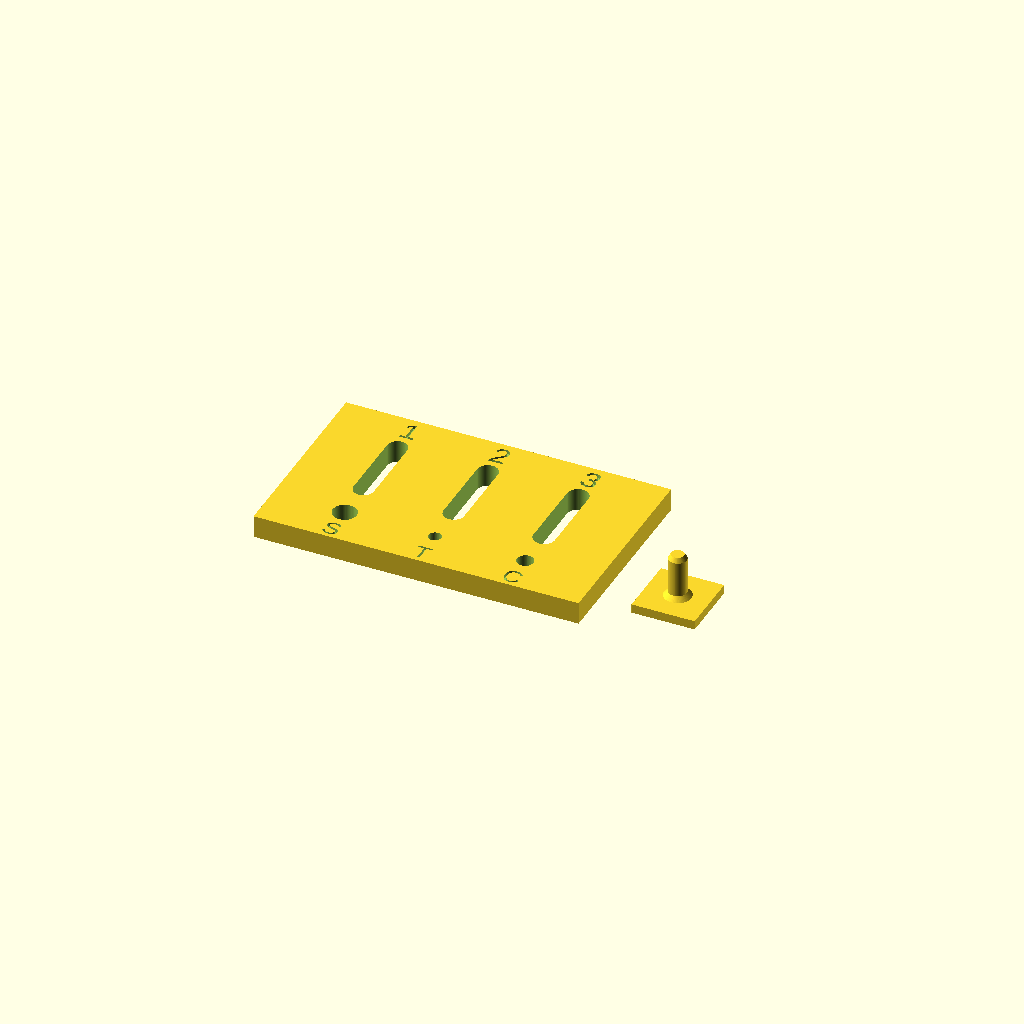
Cell 1: the model at its default parameters.
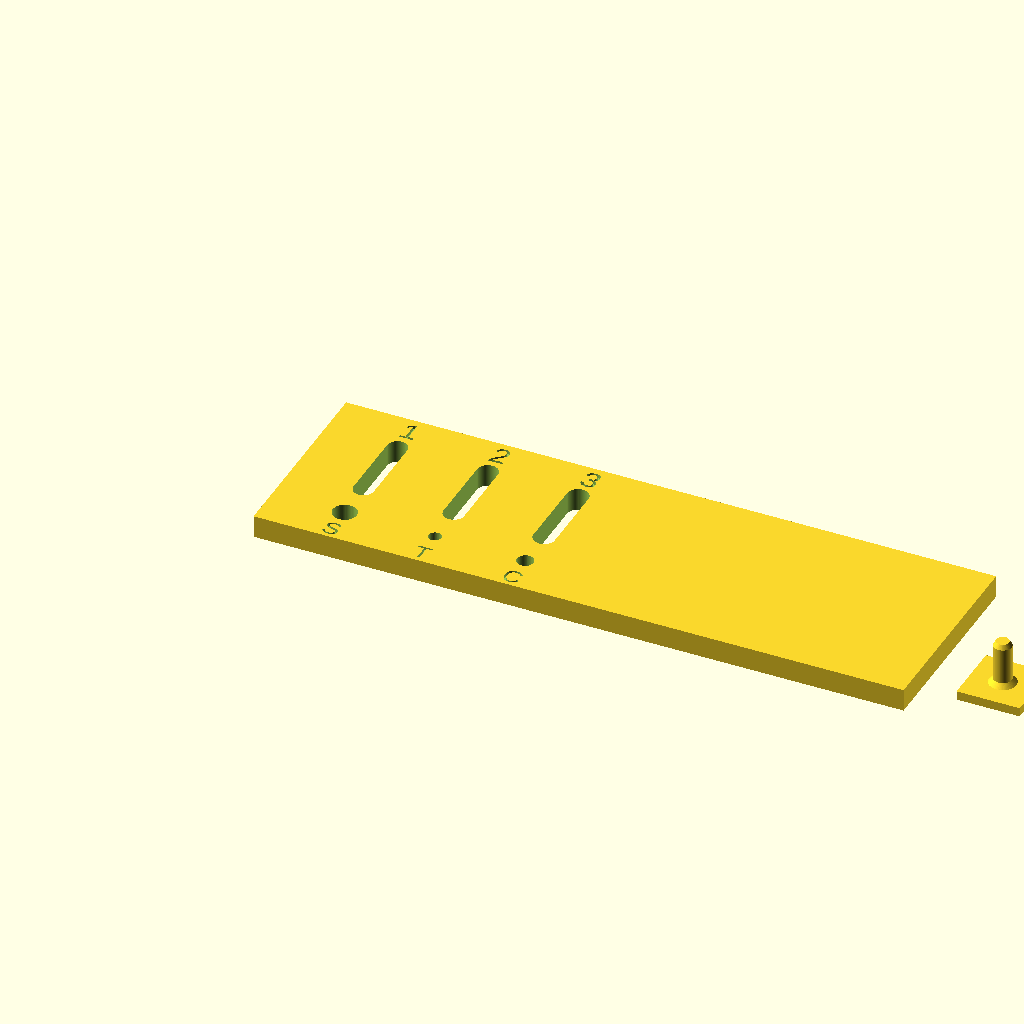
Cell 2 — plate_x set to 144, the other parameters unchanged.
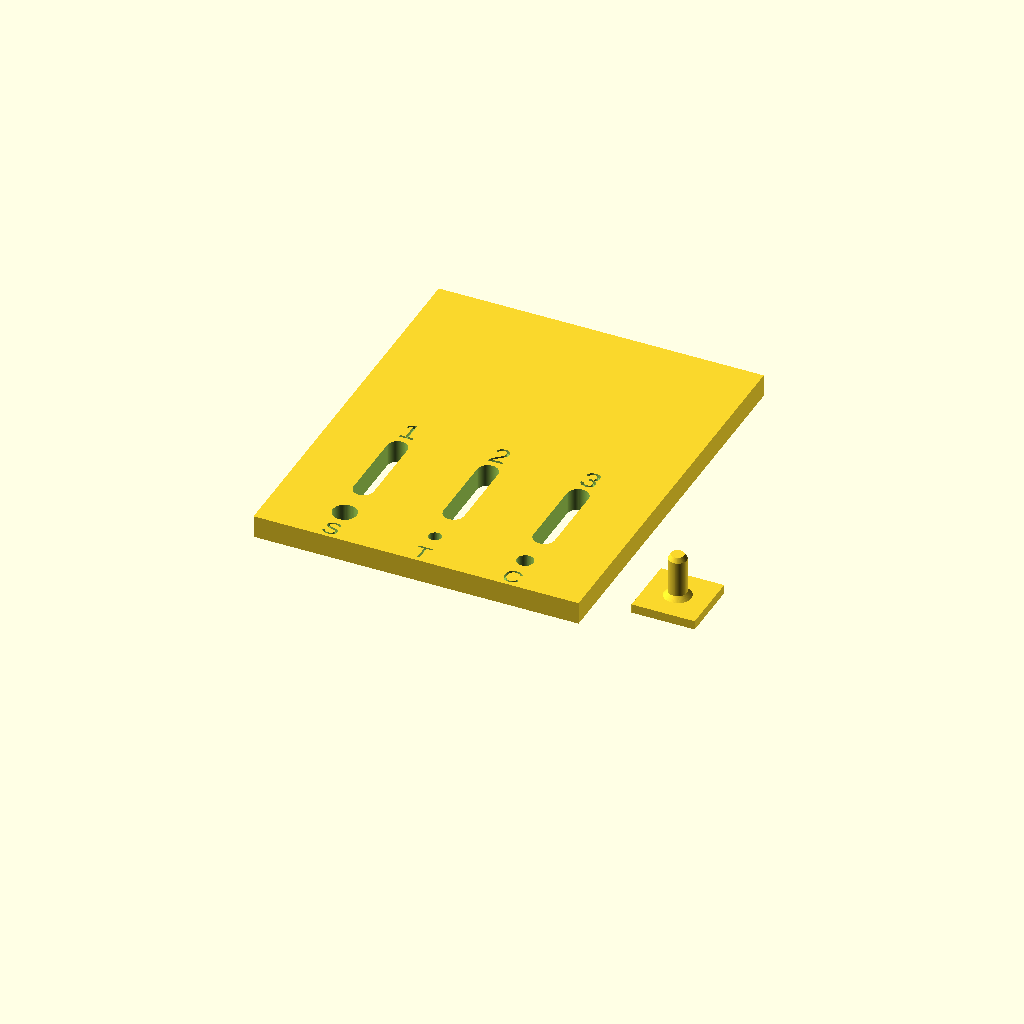
Cell 3: plate_y = 88 (everything else at default).
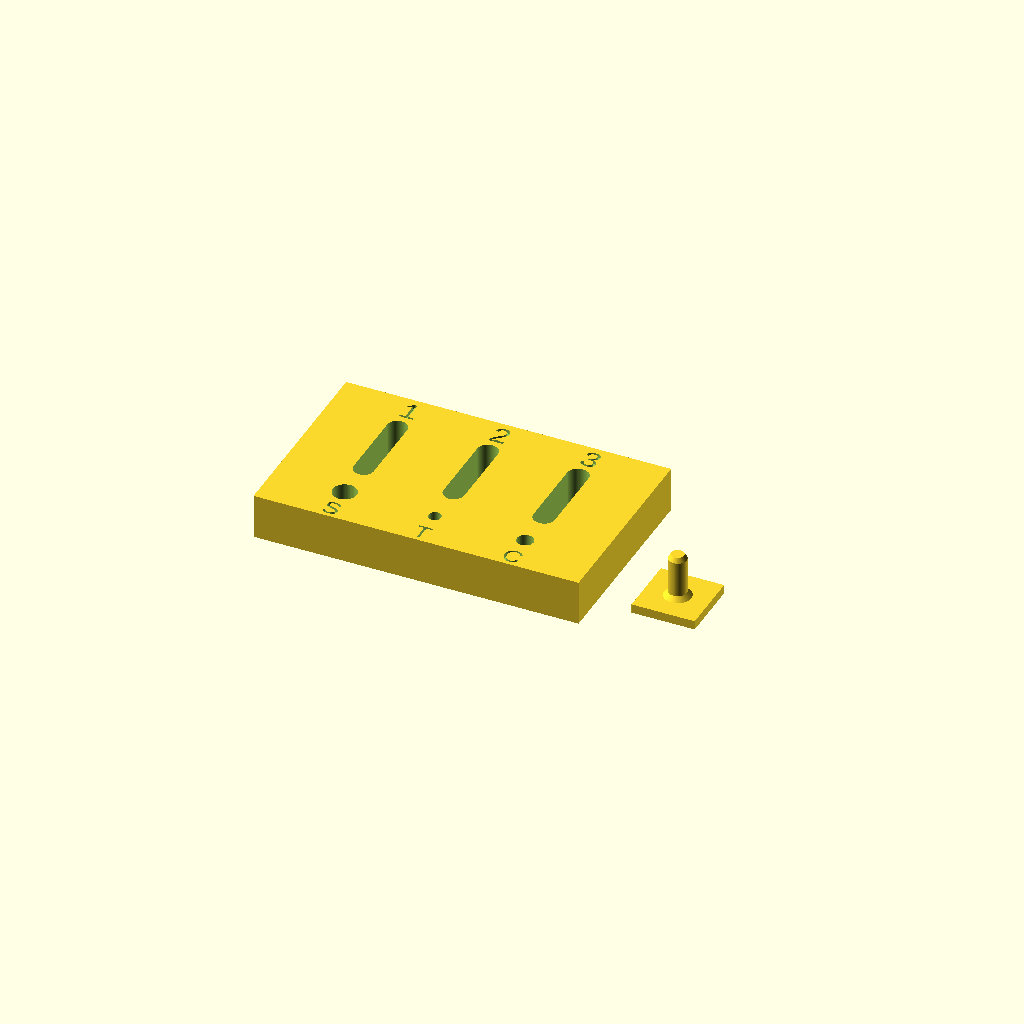
Cell 4: the same model with plate_z = 10.
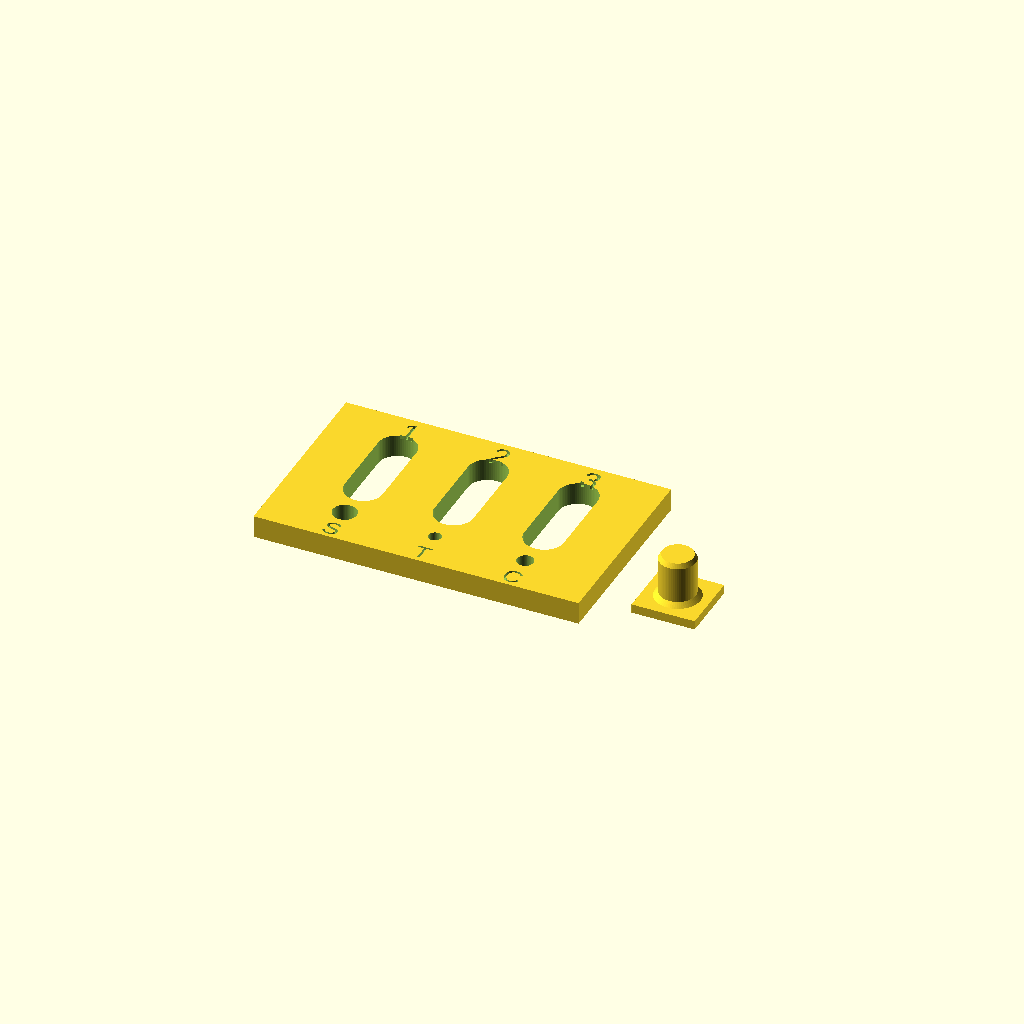
Cell 5: the same model with pin_d = 8.
One fixed orthographic camera (rotation 55°, 0°, 25°; colour scheme Cornfield) for every cell.
Source of the model, hardware/yoke_fit_test.scad:
// yoke_fit_test.scad
// Coupon to size the Scotch-yoke slot before committing to the real parts.
// Prints in about 40 minutes, against several hours for a frame.
//
// It prints as TWO objects: the plate, and a loose test pin that matches the
// pin on the crank. The point is to measure a printed pin against a printed
// slot, because that is the actual sliding pair in the mechanism. Nothing
// here needs any purchased hardware.
//
// What to do with it:
//   1. Measure the test pin's diameter with the calipers and write it down.
//      Modelled at 4.00 mm. External features usually print slightly OVER
//      size, unlike holes, so expect something like 4.05-4.20 mm.
//   2. Try the pin in slots 1, 2 and 3. Pick the tightest one in which the
//      pin still slides from end to end under its own weight with no
//      detectable side-to-side rock.
//   3. Hole S takes the 5 mm motor shaft (test it when the motor arrives, or
//      with any 5 mm rod or drill shank).
//      Hole T is M3 tapping size: an M3 screw should cut its own thread and
//      need a screwdriver to turn.
//      Hole C is M3 clearance: an M3 screw should drop straight through.
//
// Report the pin diameter and which slot won. Both numbers go straight into
// the carriage, and the slot clearance is what sets how much backlash the
// mechanism has - which is the thing most likely to put a ceiling on the
// usable frequency range.

$fn = 64;

// Printed bores come out about 0.30 mm under the modelled size on this
// printer, measured on the calibration cube (M3 holes would only take M2).
// Every slot and hole below adds it back.
hole_comp = 0.30;

plate_x = 72;
plate_y = 44;
plate_z = 5;

pin_d = 4.0;                    // printed pin, same as crank.scad
pin_h = 10.0;

fits = [0.15, 0.30, 0.45];      // side clearances to compare

slot_len = 16;
slot_y   = 26;
slot_x   = [16, 36, 56];

hole_y  = 9;
shaft_d = 5.0;
tap_d   = 2.5;
clear_d = 3.4;

label_depth = 0.8;

module engrave(s, x, y, size) {
    translate([x, y, plate_z - label_depth])
        linear_extrude(height = label_depth + 0.1)
            text(s, size = size, halign = "center", valign = "center");
}

module slot(w, len, h) {
    hull() {
        translate([0, -len / 2, 0]) cylinder(d = w, h = h);
        translate([0,  len / 2, 0]) cylinder(d = w, h = h);
    }
}

// The pin, with a flare at the base for strength and a chamfer at the tip so
// it feeds into the slot. Identical to the pin on the crank.
module test_pin() {
    cylinder(d1 = pin_d + 2, d2 = pin_d, h = 1.0);
    translate([0, 0, 1.0])  cylinder(d = pin_d, h = pin_h - 2.0);
    translate([0, 0, pin_h - 1.0])
        cylinder(d1 = pin_d, d2 = pin_d - 1.2, h = 1.0);
}

// ---- object 1: the plate ----
difference() {
    cube([plate_x, plate_y, plate_z]);

    for (i = [0 : 2]) {
        translate([slot_x[i], slot_y, -0.5])
            slot(pin_d + fits[i] + hole_comp, slot_len, plate_z + 1);
    }

    translate([16, hole_y, -0.5])
        cylinder(d = shaft_d + hole_comp, h = plate_z + 1);
    translate([36, hole_y, -0.5])
        cylinder(d = tap_d + hole_comp, h = plate_z + 1);
    translate([56, hole_y, -0.5])
        cylinder(d = clear_d + hole_comp, h = plate_z + 1);

    engrave("1", 16, 40, 5);
    engrave("2", 36, 40, 5);
    engrave("3", 56, 40, 5);
    engrave("S", 16, 2.8, 4);
    engrave("T", 36, 2.8, 4);
    engrave("C", 56, 2.8, 4);
}

// ---- object 2: the loose test pin, on its own small base ----
translate([plate_x + 8, 8, 0]) {
    cube([14, 14, 2], center = false);
    translate([7, 7, 2]) test_pin();
}
Customizer parameters (derived from the source; name, type, default, range or options):
hole_comp: number, default 0.3
plate_x: number, default 72
plate_y: number, default 44
plate_z: number, default 5
pin_d: number, default 4
pin_h: number, default 10
fits: vector, default [0.15, 0.3, 0.45]
slot_len: number, default 16
slot_y: number, default 26
slot_x: vector, default [16, 36, 56]
hole_y: number, default 9
shaft_d: number, default 5
tap_d: number, default 2.5
clear_d: number, default 3.4
label_depth: number, default 0.8
